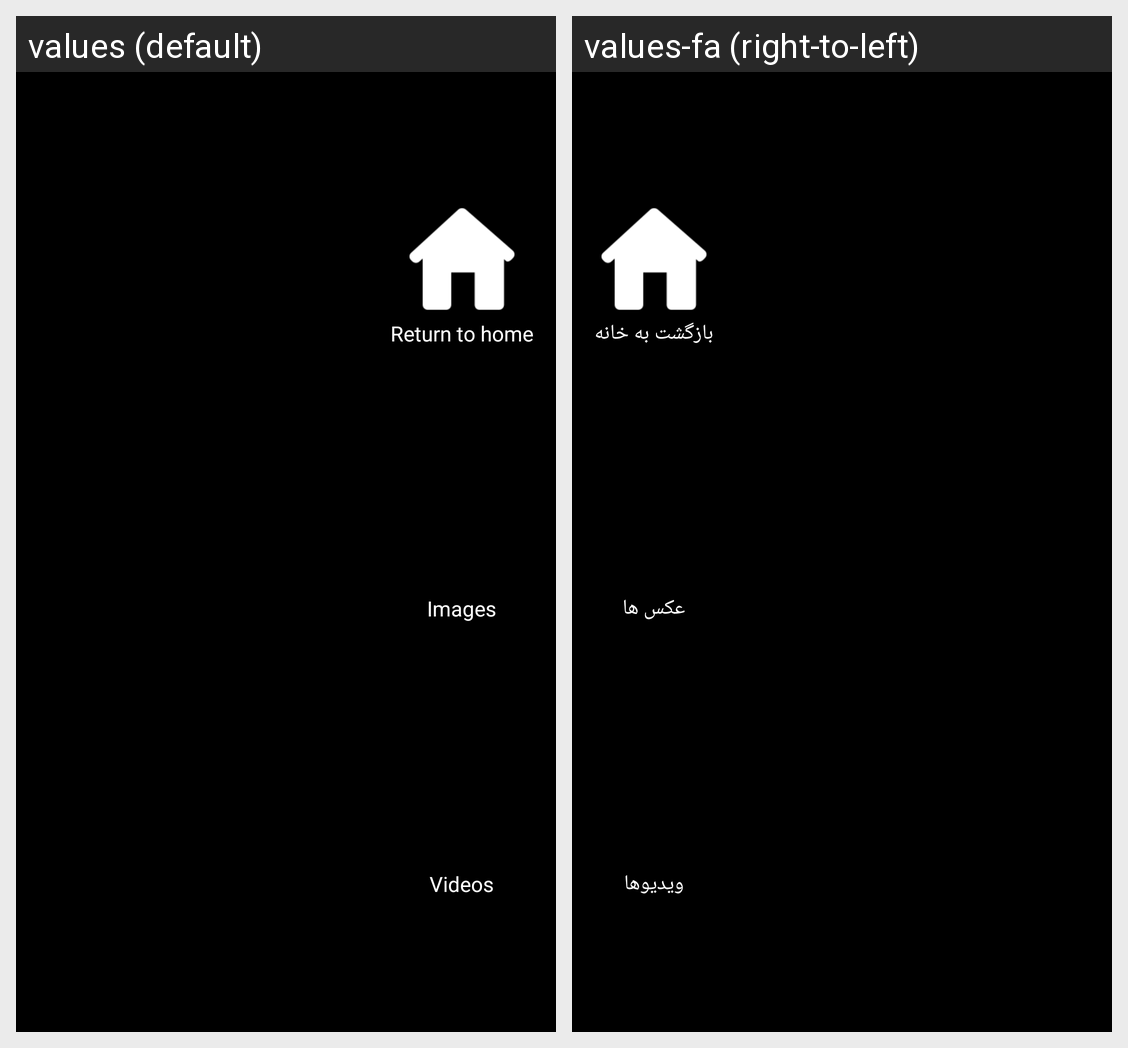

Strings drawn on this Android screen and how each of the app's shown locales translates them:
Android screen res/layout/activity_image_viewer.xml rendered under 2 locales, left to right: values (default), values-fa (right-to-left). Device: Nexus 5 (rendered at 1080×1920; each locale shown at half size, 540×960, under a caption strip naming it); theme Theme.VideoProject.
Strings drawn on this screen, with the default value and each locale's value (text and hints the layout hard-codes, and strings that could not be matched under every locale, appear in the picture but are not listed):

return_to_home
  values: Return to home
  values-fa: بازگشت به خانه

images
  values: Images
  values-fa: عکس ها

videos
  values: Videos
  values-fa: ویدیوها
